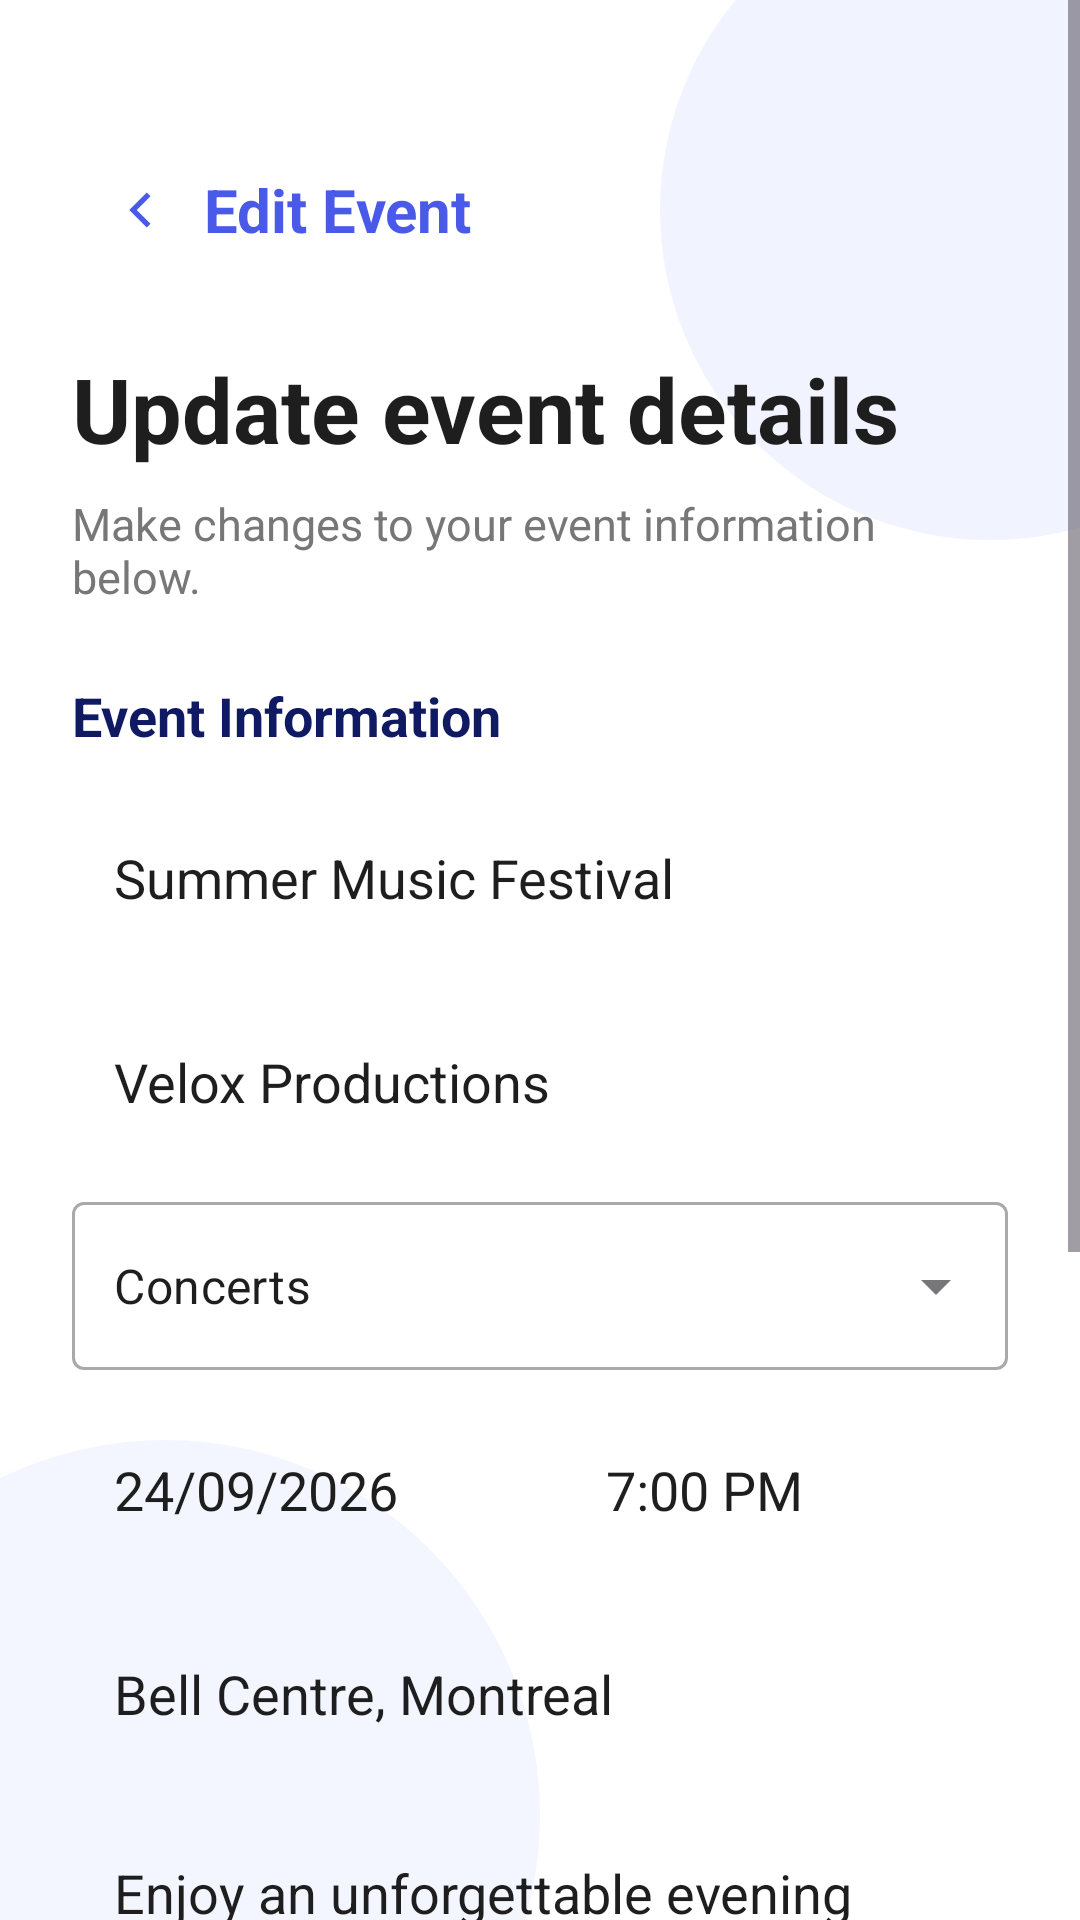

Here is an Android app screen rendered from its layout file. Give the layout XML and the strings, colors and styles it references.
<!-- AndroidManifest.xml: application theme Theme.Soen345 -->
<!-- res/layout/activity_edit_event.xml -->
<?xml version="1.0" encoding="utf-8"?>
<androidx.constraintlayout.widget.ConstraintLayout
    xmlns:android="http://schemas.android.com/apk/res/android"
    xmlns:app="http://schemas.android.com/apk/res-auto"
    xmlns:tools="http://schemas.android.com/tools"
    android:layout_width="match_parent"
    android:layout_height="match_parent"
    android:background="#FFFFFF"
    tools:context=".logic.AdminEditEventActivity">

    <View
        android:layout_width="220dp"
        android:layout_height="220dp"
        android:background="@drawable/bubble_shape"
        android:alpha="0.12"
        app:layout_constraintTop_toTopOf="parent"
        app:layout_constraintEnd_toEndOf="parent"
        android:translationX="80dp"
        android:translationY="-40dp"/>

    <View
        android:layout_width="250dp"
        android:layout_height="250dp"
        android:background="@drawable/bubble_shape"
        android:alpha="0.10"
        app:layout_constraintBottom_toBottomOf="parent"
        app:layout_constraintStart_toStartOf="parent"
        android:translationX="-70dp"
        android:translationY="90dp"/>

    <ScrollView
        android:layout_width="0dp"
        android:layout_height="0dp"
        android:fillViewport="true"
        android:clipToPadding="false"
        android:paddingBottom="24dp"
        app:layout_constraintTop_toTopOf="parent"
        app:layout_constraintBottom_toBottomOf="parent"
        app:layout_constraintStart_toStartOf="parent"
        app:layout_constraintEnd_toEndOf="parent">

        <LinearLayout
            android:layout_width="match_parent"
            android:layout_height="wrap_content"
            android:orientation="vertical"
            android:paddingStart="24dp"
            android:paddingTop="48dp"
            android:paddingEnd="24dp"
            android:paddingBottom="32dp">

            <LinearLayout
                android:layout_width="match_parent"
                android:layout_height="wrap_content"
                android:gravity="center_vertical"
                android:orientation="horizontal">

                <ImageView
                    android:id="@+id/backButton"
                    android:layout_width="44dp"
                    android:layout_height="44dp"
                    android:background="@drawable/icon_circle_bg"
                    android:padding="12dp"
                    android:src="@drawable/ic_back_arrow"
                    android:contentDescription="Back"/>



                <TextView
                    android:layout_width="wrap_content"
                    android:layout_height="wrap_content"
                    android:text="Edit Event"
                    android:textColor="#4A5AE8"
                    android:textSize="20sp"
                    android:textStyle="bold"/>
            </LinearLayout>

            <TextView
                android:layout_width="wrap_content"
                android:layout_height="wrap_content"
                android:layout_marginTop="24dp"
                android:text="Update event details"
                android:textColor="#1E1E1E"
                android:textSize="30sp"
                android:textStyle="bold"/>

            <TextView
                android:layout_width="match_parent"
                android:layout_height="wrap_content"
                android:layout_marginTop="8dp"
                android:text="Make changes to your event information below."
                android:textColor="#777777"
                android:textSize="15sp"/>

            <TextView
                android:layout_width="wrap_content"
                android:layout_height="wrap_content"
                android:layout_marginTop="24dp"
                android:text="Event Information"
                android:textColor="#101A63"
                android:textSize="18sp"
                android:textStyle="bold"/>

            <EditText
                android:id="@+id/eventTitleEditText"
                android:layout_width="match_parent"
                android:layout_height="56dp"
                android:layout_marginTop="14dp"
                android:background="@drawable/input_field"
                android:hint="Event Title"
                android:padding="14dp"
                android:text="Summer Music Festival"
                android:textColor="#1E1E1E"
                android:textColorHint="#999999"/>

            <EditText
                android:id="@+id/eventOrganizerEditText"
                android:layout_width="match_parent"
                android:layout_height="56dp"
                android:layout_marginTop="12dp"
                android:background="@drawable/input_field"
                android:hint="Organizer Name"
                android:padding="14dp"
                android:text="Velox Productions"
                android:textColor="#1E1E1E"
                android:textColorHint="#999999"/>

            <com.google.android.material.textfield.TextInputLayout
                style="@style/Widget.MaterialComponents.TextInputLayout.OutlinedBox.ExposedDropdownMenu"
                android:layout_width="match_parent"
                android:layout_height="wrap_content"
                android:layout_marginTop="12dp"
                app:hintEnabled="false">

                <AutoCompleteTextView
                    android:id="@+id/categoryAutoComplete"
                    android:layout_width="match_parent"
                    android:layout_height="56dp"
                    android:background="@drawable/input_field"
                    android:hint="Select Category"
                    android:inputType="none"
                    android:padding="14dp"
                    android:text="Concerts"
                    android:textColor="#1E1E1E"
                    android:textColorHint="#999999"
                    android:focusable="false"
                    android:clickable="true"
                    android:cursorVisible="false"
                    android:popupBackground="#FFFFFF"/>
            </com.google.android.material.textfield.TextInputLayout>

            <LinearLayout
                android:layout_width="match_parent"
                android:layout_height="wrap_content"
                android:layout_marginTop="12dp"
                android:orientation="horizontal">

                <EditText
                    android:id="@+id/eventDateEditText"
                    android:layout_width="0dp"
                    android:layout_height="56dp"
                    android:layout_weight="1"
                    android:layout_marginEnd="8dp"
                    android:background="@drawable/input_field"
                    android:hint="Date"
                    android:padding="14dp"
                    android:text="24/09/2026"
                    android:textColor="#1E1E1E"
                    android:textColorHint="#999999"
                    android:focusable="false"
                    android:clickable="true"/>

                <EditText
                    android:id="@+id/eventTimeEditText"
                    android:layout_width="0dp"
                    android:layout_height="56dp"
                    android:layout_weight="1"
                    android:layout_marginStart="8dp"
                    android:background="@drawable/input_field"
                    android:hint="Time"
                    android:padding="14dp"
                    android:text="7:00 PM"
                    android:textColor="#1E1E1E"
                    android:textColorHint="#999999"
                    android:focusable="false"
                    android:clickable="true"/>
            </LinearLayout>

            <EditText
                android:id="@+id/eventLocationEditText"
                android:layout_width="match_parent"
                android:layout_height="56dp"
                android:layout_marginTop="12dp"
                android:background="@drawable/input_field"
                android:hint="Location"
                android:padding="14dp"
                android:text="Bell Centre, Montreal"
                android:textColor="#1E1E1E"
                android:textColorHint="#999999"/>


            <EditText
                android:id="@+id/eventDescriptionEditText"
                android:layout_width="match_parent"
                android:layout_height="140dp"
                android:layout_marginTop="12dp"
                android:background="@drawable/input_field"
                android:gravity="top"
                android:hint="Event Description"
                android:padding="14dp"
                android:text="Enjoy an unforgettable evening filled with live performances, vibrant stage production, and an energetic atmosphere in the heart of Montreal."
                android:textColor="#1E1E1E"
                android:textColorHint="#999999"/>

            <com.google.android.material.button.MaterialButton
                android:id="@+id/updateEventButton"
                android:layout_width="match_parent"
                android:layout_height="56dp"
                android:layout_marginTop="28dp"
                android:text="Update Event"
                android:textColor="#FFFFFF"
                android:textStyle="bold"
                android:textSize="16sp"
                android:backgroundTint="#4A5AE8"
                app:cornerRadius="18dp"/>

            <com.google.android.material.button.MaterialButton
                android:id="@+id/cancelEventButton"
                android:layout_width="match_parent"
                android:layout_height="56dp"
                android:layout_marginTop="28dp"
                android:text="Cancel Event"
                android:textColor="#FFFFFF"
                android:textStyle="bold"
                android:textSize="16sp"
                android:backgroundTint="#D64D4D"
                app:cornerRadius="18dp"/>
        </LinearLayout>
    </ScrollView>

</androidx.constraintlayout.widget.ConstraintLayout>
<!-- resources referenced by this layout -->
<resources>
  <!-- drawable bubble_shape (drawable) -->
  <?xml version="1.0" encoding="utf-8"?>
  <shape xmlns:android="http://schemas.android.com/apk/res/android"
      android:shape="oval">
  
      <solid android:color="#8EA0FF"/>
  
  </shape>
  <!-- drawable ic_back_arrow (drawable) -->
  <vector xmlns:android="http://schemas.android.com/apk/res/android"
      android:width="24dp"
      android:height="24dp"
      android:viewportWidth="24"
      android:viewportHeight="24">
      <path
          android:fillColor="#4A5AE8"
          android:pathData="M15.5,19L8.5,12L15.5,5L17,6.5L11.5,12L17,17.5Z"/>
  </vector>
  <style name="Theme.Soen345" parent="Base.Theme.Soen345" />
  <style name="Base.Theme.Soen345" parent="Theme.Material3.DayNight.NoActionBar">
          
          
      </style>
</resources>
